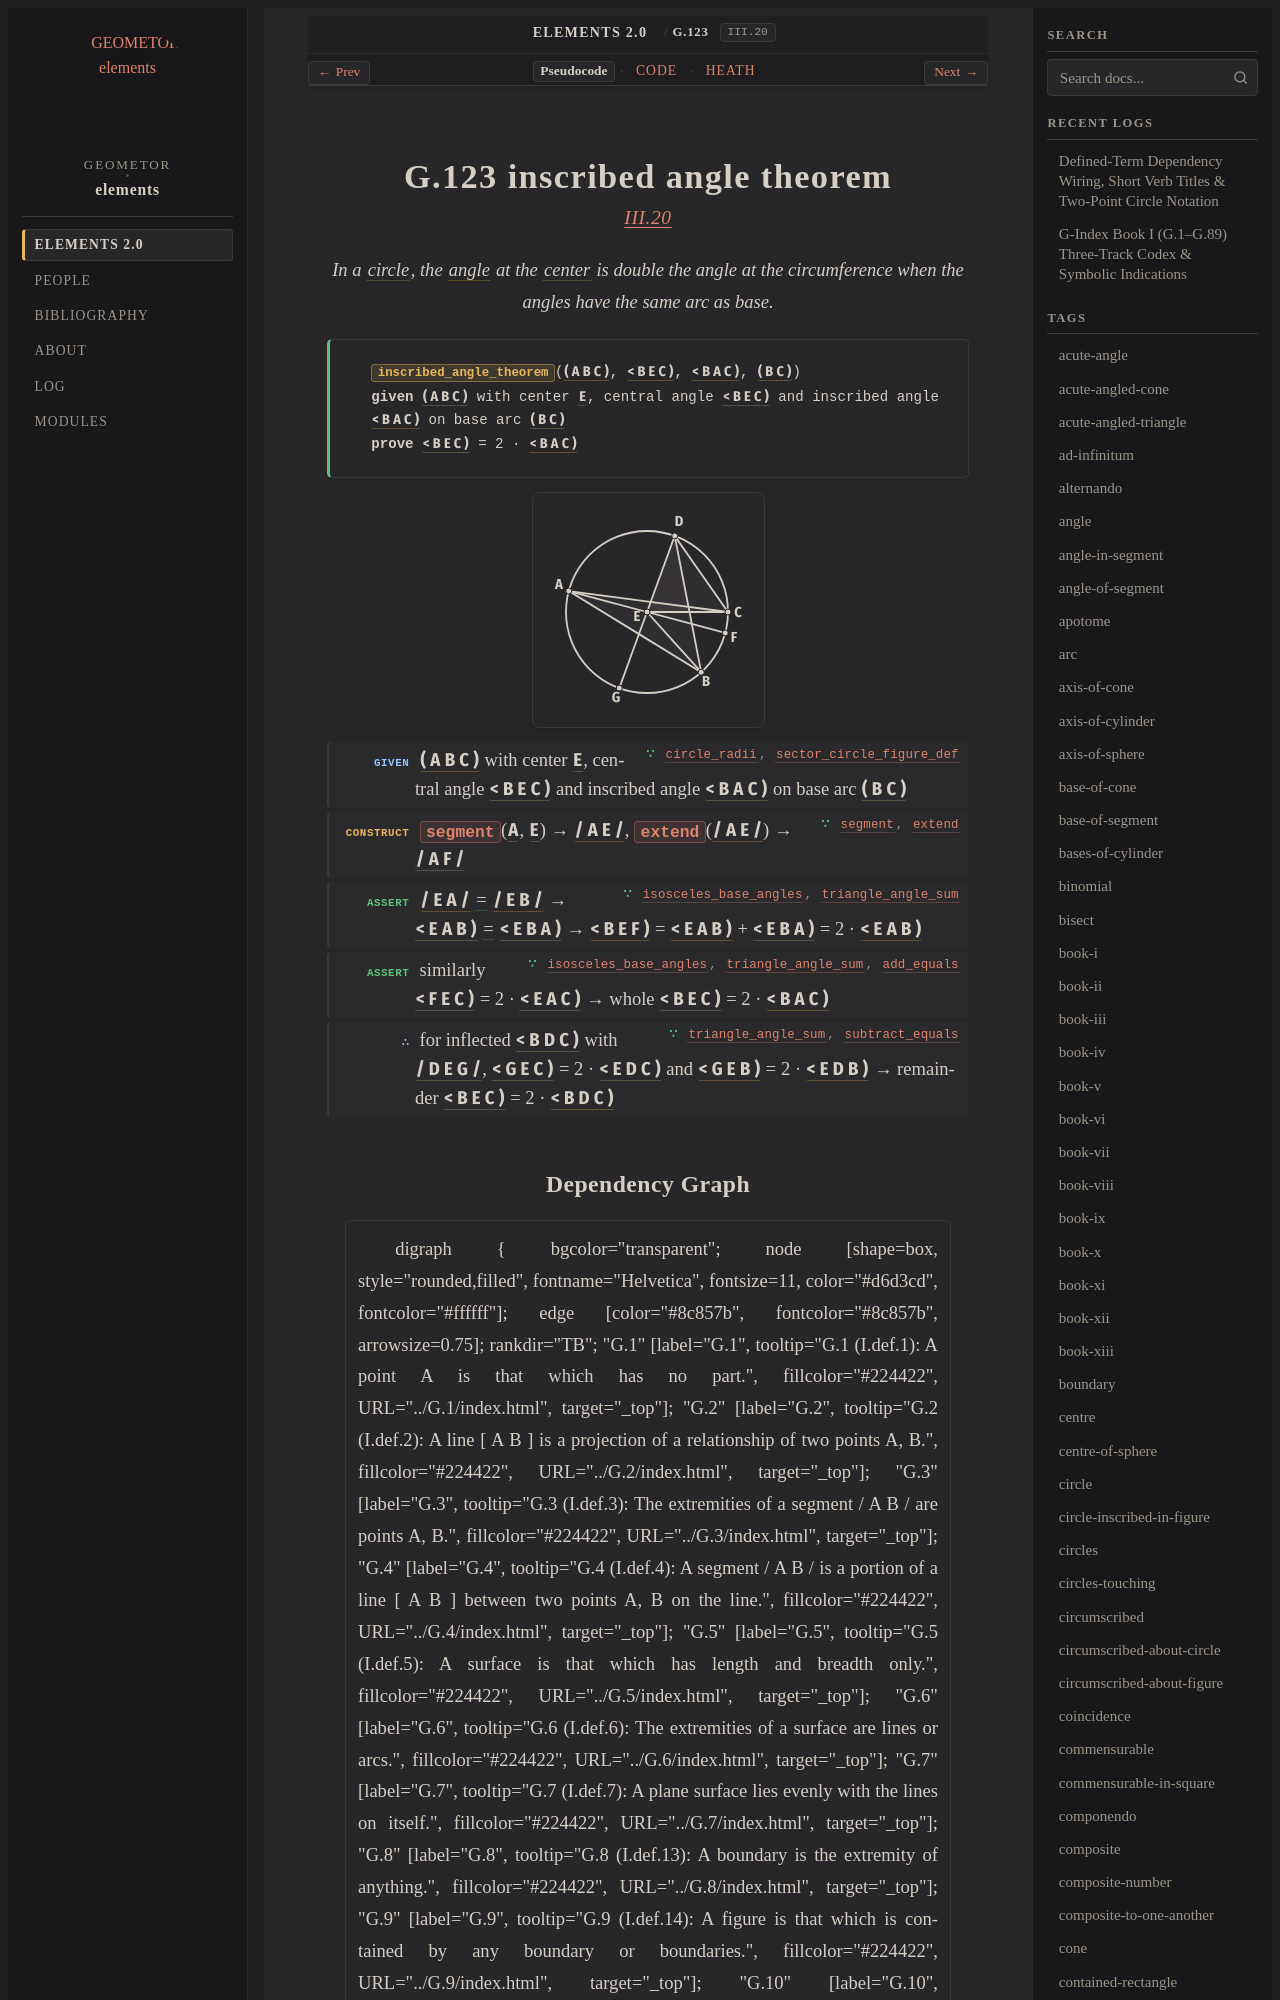

repository: geometor/elements · page: elements2/G.123/index.html · generator: sphinx

:order: 123
:number: 123
:canonical_id: G.123
:original_id: III.20
:title: G.123 inscribed angle theorem
:volume: II
:book: III
:type: prop
:subtype: theorem
:categories: theorem, proof, plane-geometry, circles
:category: theorem, proof, plane-geometry, circles
:tags: book-iii, point, segment, circle, angle, sector-of-circle, plane-angle, centre, straight-line, arc, sector, plane, equality
:dependencies: G.10, G.11, G.14, G.18, G.19, G.22, G.25, G.36, G.59, G.122
:excerpt: In a circle, the angle at the center is double the angle at the circumference when the angles have the same arc as base.

.. _G.123:
.. _III.20:

G.123 inscribed angle theorem
=============================

.. rubric:: `III.20 <https://geometor.github.io/euclid/heath/volume_II/book_iii/propositions/20/>`_

.. enunciation::

   In a :term:`circle <G.10>`, the :term:`angle <G.22>` at the :term:`center <G.11>` is double the angle at the circumference when the angles have the same arc as base.

.. signature:: theorem

   | :fn:`inscribed_angle_theorem <G.123>`\ (:g:`( A B C ) <g1:( A B C )>`, :g:`< B E C ) <g1:< B E C )>`, :g:`< B A C ) <g1:< B A C )>`, :g:`( B C ) <g1:( B C )>`)
   | **given** :g:`( A B C ) <g1:( A B C )>` with center :g:`E <g1:E>`, central angle :g:`< B E C ) <g1:< B E C )>` and inscribed angle :g:`< B A C ) <g1:< B A C )>` on base arc :g:`( B C ) <g1:( B C )>`
   | **prove** :g:`< B E C ) <g1:< B E C )>` = 2 · :g:`< B A C ) <g1:< B A C )>`

.. picture:: g1.svg
   :alt: Diagram for Proposition 20

.. step:: given ∵ circle_radii, sector_circle_figure_def <G.10, G.122>

   :g:`( A B C ) <g1:( A B C )>` with center :g:`E <g1:E>`, central angle :g:`< B E C ) <g1:< B E C )>` and inscribed angle :g:`< B A C ) <g1:< B A C )>` on base arc :g:`( B C ) <g1:( B C )>`

.. step:: construct ∵ segment, extend <G.14, G.18>

   :fn:`segment <G.14>`\ (:g:`A <g1:A>`, :g:`E <g1:E>`) → :g:`/ A E / <g1:/ A E />`, :fn:`extend <G.18>`\ (:g:`/ A E / <g1:/ A E />`) → :g:`/ A F / <g1:/ A F />`

.. step:: assert ∵ isosceles_base_angles, triangle_angle_sum <G.25, G.59>

   :g:`/ E A / <g1:/ E A />` :eq:`= <g1:/ E A / = g1:/ E B />` :g:`/ E B / <g1:/ E B />` → :g:`< E A B ) <g1:< E A B )>` :eq:`= <g1:< E A B ) = g1:< E B A )>` :g:`< E B A ) <g1:< E B A )>` → :g:`< B E F ) <g1:< B E F )>` = :g:`< E A B ) <g1:< E A B )>` + :g:`< E B A ) <g1:< E B A )>` = 2 · :g:`< E A B ) <g1:< E A B )>`

.. step:: assert ∵ isosceles_base_angles, triangle_angle_sum, add_equals <G.25, G.59, G.36>

   similarly :g:`< F E C ) <g1:< F E C )>` = 2 · :g:`< E A C ) <g1:< E A C )>` → whole :g:`< B E C ) <g1:< B E C )>` = 2 · :g:`< B A C ) <g1:< B A C )>`

.. step:: conclude ∵ triangle_angle_sum, subtract_equals <G.59, G.19>

   for inflected :g:`< B D C ) <g1:< B D C )>` with :g:`/ D E G / <g1:/ D G />`, :g:`< G E C ) <g1:< G E C )>` = 2 · :g:`< E D C ) <g1:< E D C )>` and :g:`< G E B ) <g1:< G E B )>` = 2 · :g:`< E D B ) <g1:< E D B )>` → remainder :g:`< B E C ) <g1:< B E C )>` = 2 · :g:`< B D C ) <g1:< B D C )>`
